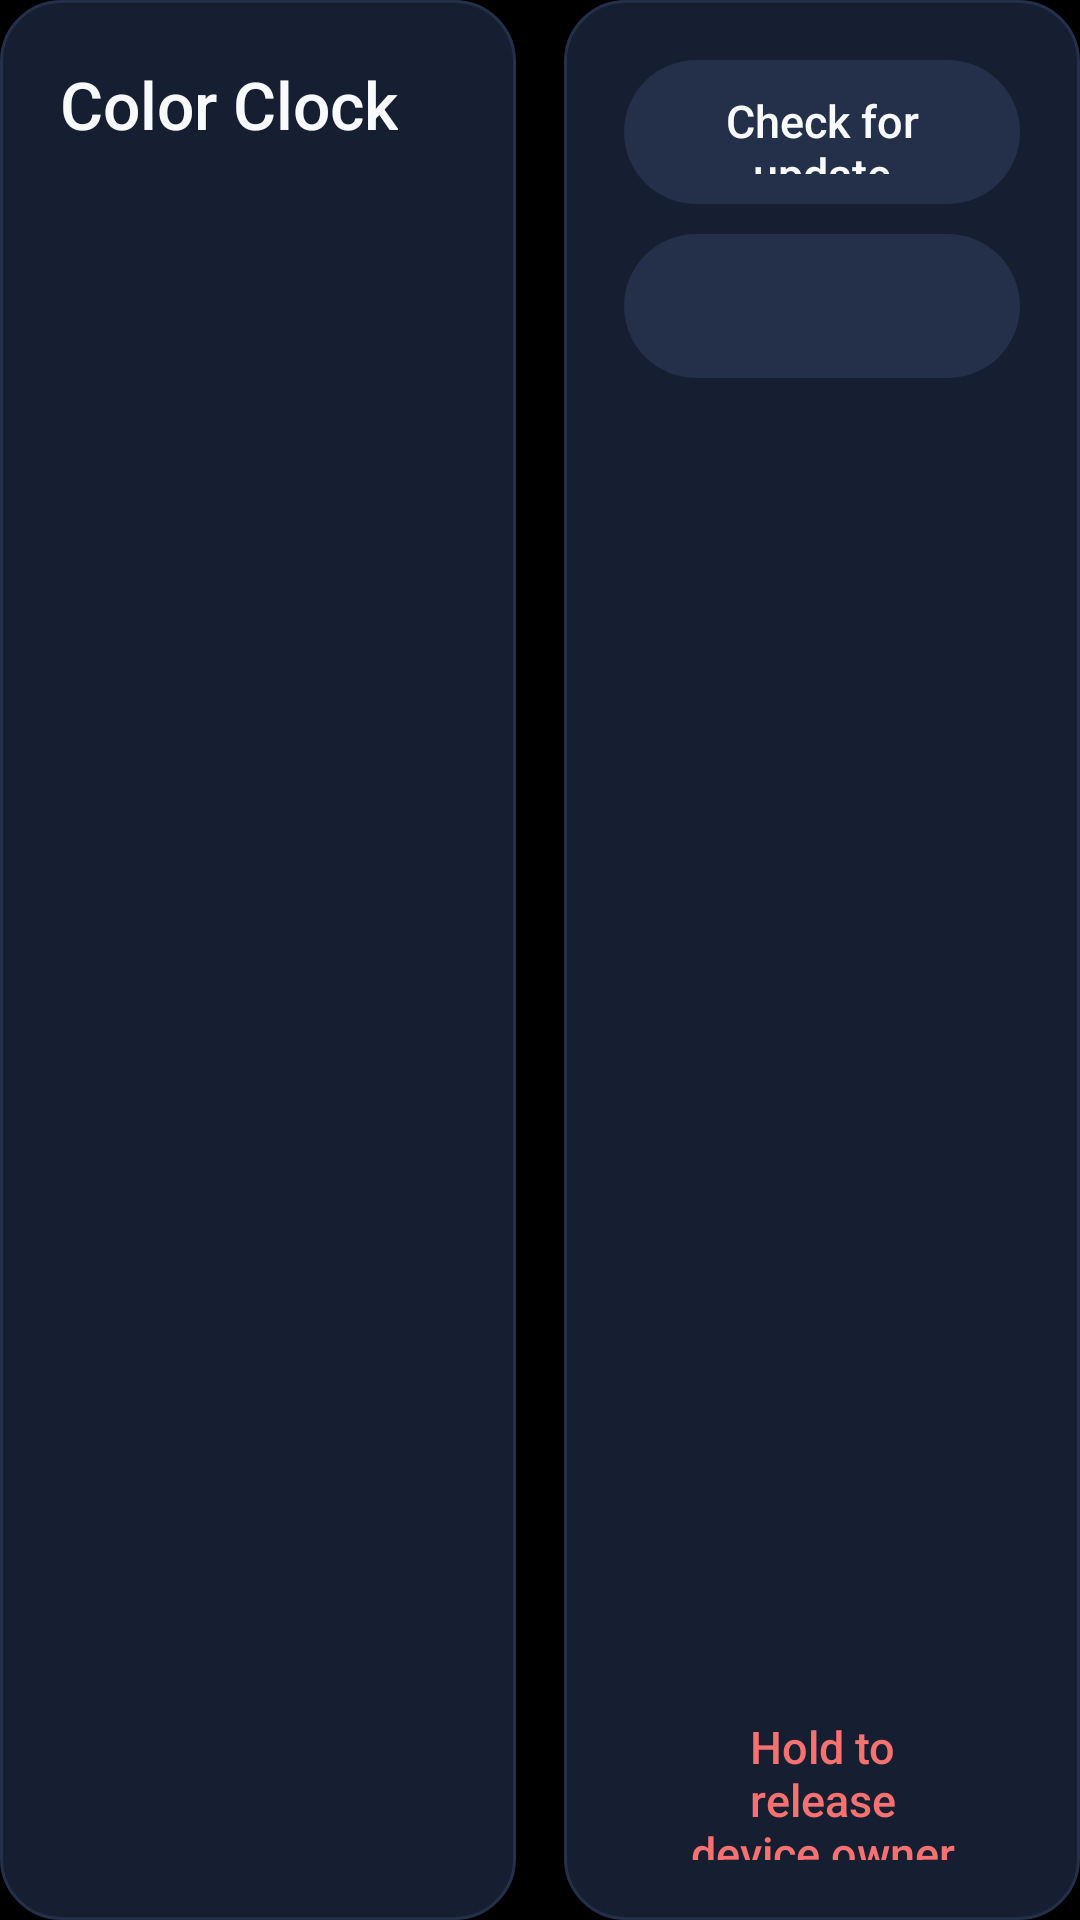

Layout XML and referenced resources for this Android screen:
<!-- AndroidManifest.xml: application theme Theme.ColorClock -->
<!-- res/layout/page_device.xml -->
<?xml version="1.0" encoding="utf-8"?>
<LinearLayout xmlns:android="http://schemas.android.com/apk/res/android"
    android:layout_width="match_parent"
    android:layout_height="match_parent">

    
    <LinearLayout
        style="@style/Settings.Card"
        android:layout_width="0dp"
        android:layout_height="match_parent"
        android:layout_marginEnd="8dp"
        android:layout_weight="1">

        <TextView
            style="@style/Settings.Title"
            android:text="Color Clock"
            android:textSize="22sp" />

        <TextView
            android:id="@+id/device_facts"
            style="@style/Settings.Body"
            android:layout_width="match_parent"
            android:layout_marginTop="10dp"
            android:lineSpacingExtra="8dp"
            android:textSize="15sp" />

        <View
            android:layout_width="match_parent"
            android:layout_height="0dp"
            android:layout_weight="1" />

        <TextView
            android:id="@+id/update_info"
            style="@style/Settings.Body"
            android:layout_width="match_parent"
            android:textSize="13sp" />
    </LinearLayout>

    
    <LinearLayout
        style="@style/Settings.Card"
        android:layout_width="0dp"
        android:layout_height="match_parent"
        android:layout_marginStart="8dp"
        android:layout_weight="1">

        <Button
            android:id="@+id/check_update"
            style="@style/Settings.Button"
            android:layout_width="match_parent"
            android:text="Check for update" />

        <Button
            android:id="@+id/kiosk"
            style="@style/Settings.Button"
            android:layout_width="match_parent"
            android:layout_marginTop="10dp" />

        <View
            android:layout_width="match_parent"
            android:layout_height="0dp"
            android:layout_weight="1" />

        <Button
            android:id="@+id/release_owner"
            style="@style/Settings.Button"
            android:layout_width="match_parent"
            android:background="@drawable/bg_button_ghost"
            android:text="Hold to release device owner"
            android:textColor="@color/danger" />
    </LinearLayout>
</LinearLayout>
<!-- resources referenced by this layout -->
<resources>
  <color name="danger">#FFF87171</color>
  <!-- drawable bg_button_ghost (drawable) -->
  <?xml version="1.0" encoding="utf-8"?>
  <ripple xmlns:android="http://schemas.android.com/apk/res/android" android:color="#33FFFFFF">
      <item android:id="@android:id/mask">
          <shape>
              <solid android:color="#FFFFFFFF" />
              <corners android:radius="999dp" />
          </shape>
      </item>
  </ripple>
  <style name="Settings.Body">
          <item name="android:layout_width">wrap_content</item>
          <item name="android:layout_height">wrap_content</item>
          <item name="android:textColor">@color/text_muted</item>
          <item name="android:textSize">14sp</item>
          <item name="android:lineSpacingExtra">3dp</item>
      </style>
  <style name="Settings.Button">
          <item name="android:layout_width">wrap_content</item>
          <item name="android:layout_height">48dp</item>
          <item name="android:background">@drawable/bg_button</item>
          <item name="android:textColor">@color/text</item>
          <item name="android:textSize">15sp</item>
          <item name="android:textAllCaps">false</item>
          <item name="android:fontFamily">sans-serif-medium</item>
          <item name="android:stateListAnimator">@null</item>
          <item name="android:paddingStart">20dp</item>
          <item name="android:paddingEnd">20dp</item>
      </style>
  <style name="Settings.Card">
          <item name="android:background">@drawable/bg_tile</item>
          <item name="android:orientation">vertical</item>
          <item name="android:padding">20dp</item>
      </style>
  <style name="Settings.Title">
          <item name="android:layout_width">wrap_content</item>
          <item name="android:layout_height">wrap_content</item>
          <item name="android:textColor">@color/text</item>
          <item name="android:textSize">18sp</item>
          <item name="android:fontFamily">sans-serif-medium</item>
      </style>
  <style name="Theme.ColorClock" parent="@android:style/Theme.DeviceDefault.NoActionBar.Fullscreen">
          <item name="android:windowBackground">@android:color/black</item>
          <item name="android:windowLayoutInDisplayCutoutMode">shortEdges</item>
          <item name="android:colorAccent">@color/accent</item>
      </style>
  <color name="text_muted">#FF94A3B8</color>
  <!-- drawable bg_button (drawable) -->
  <?xml version="1.0" encoding="utf-8"?>
  <ripple xmlns:android="http://schemas.android.com/apk/res/android" android:color="#33FFFFFF">
      <item>
          <shape>
              <solid android:color="#FF243049" />
              <corners android:radius="999dp" />
              <padding android:left="18dp" android:right="18dp" android:top="10dp" android:bottom="10dp" />
          </shape>
      </item>
  </ripple>
  <color name="text">#FFF8FAFC</color>
  <!-- drawable bg_tile (drawable) -->
  <?xml version="1.0" encoding="utf-8"?>
  <selector xmlns:android="http://schemas.android.com/apk/res/android">
      <item android:state_selected="true">
          <shape>
              <solid android:color="@color/card" />
              <stroke android:width="2dp" android:color="@color/accent" />
              <corners android:radius="20dp" />
          </shape>
      </item>
      <item>
          <shape>
              <solid android:color="@color/card" />
              <stroke android:width="1dp" android:color="@color/card_line" />
              <corners android:radius="20dp" />
          </shape>
      </item>
  </selector>
  <color name="accent">#FF3B82F6</color>
  <color name="card">#FF151F31</color>
  <color name="card_line">#FF243049</color>
</resources>
